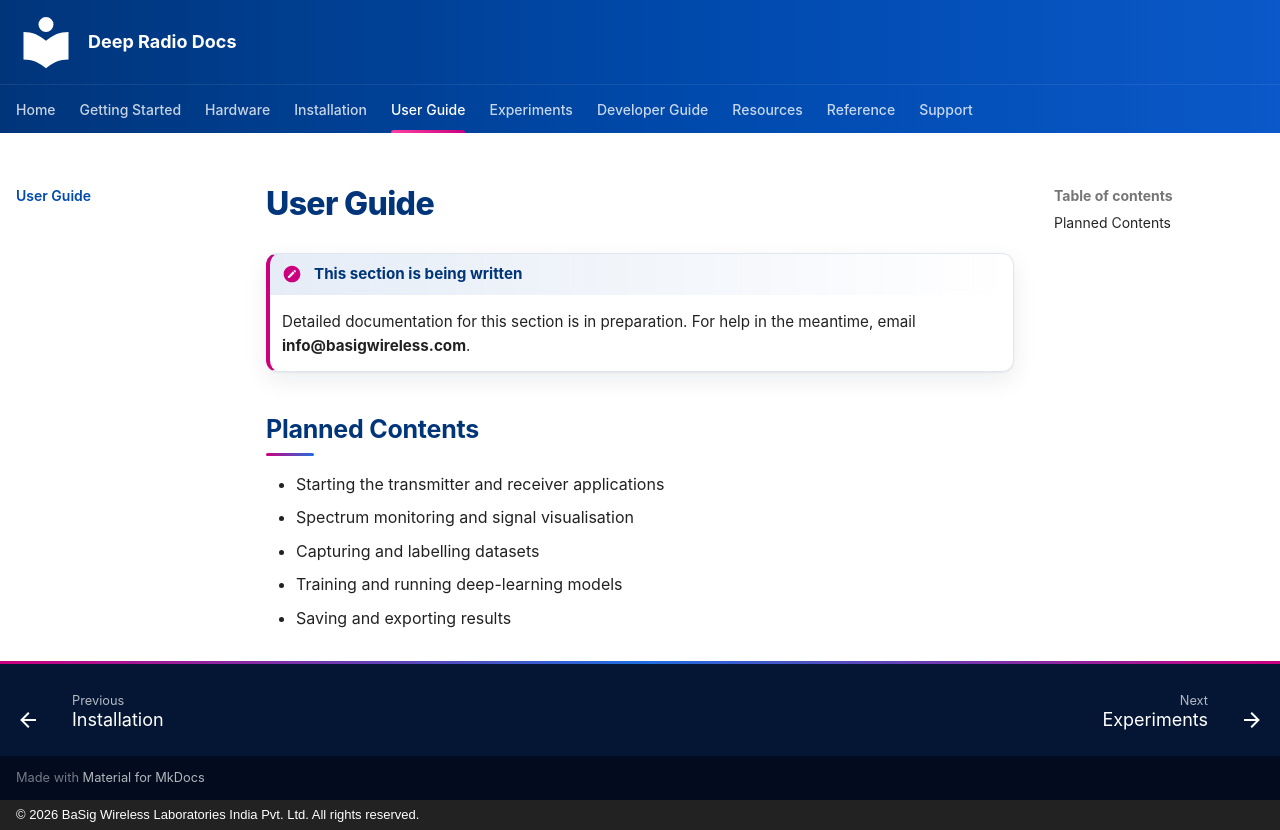

repository: basigwireless/deepradio-docs · page: user-guide/index.html · generator: mkdocs · copyright: © 2026 BaSig Wireless Laboratories India Pvt. Ltd. All rights reserved.

# User Guide

!!! wip "This section is being written"
    Detailed documentation for this section is in preparation. For help in the meantime, email **info@basigwireless.com**.

## Planned Contents

- Starting the transmitter and receiver applications
- Spectrum monitoring and signal visualisation
- Capturing and labelling datasets
- Training and running deep-learning models
- Saving and exporting results
